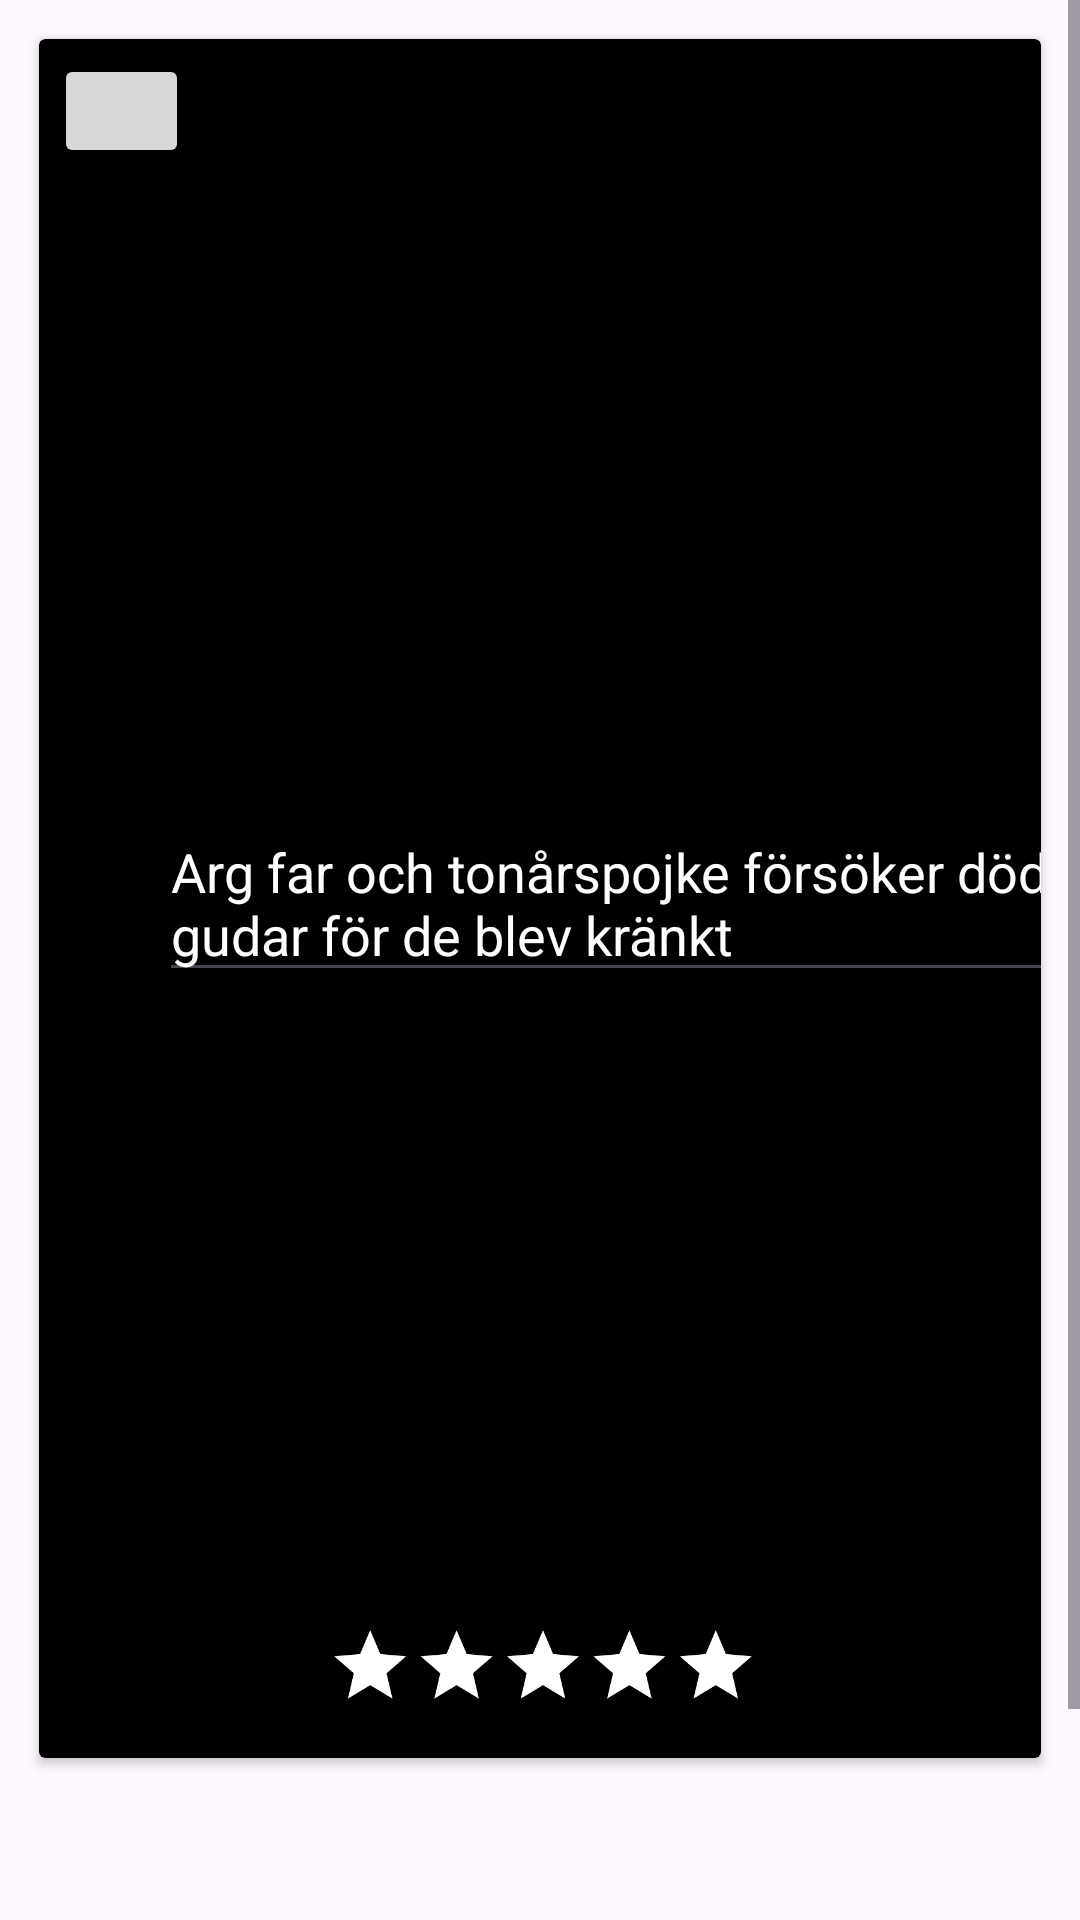

This screen was rendered from an Android layout file. Write that file and the resources it references.
<!-- AndroidManifest.xml: application theme Theme.MittProjekt -->
<!-- res/layout/activity_games_details6.xml -->
<?xml version="1.0" encoding="utf-8"?>
<androidx.constraintlayout.widget.ConstraintLayout
    xmlns:android="http://schemas.android.com/apk/res/android"
    xmlns:tools="http://schemas.android.com/tools"
    android:layout_width="match_parent"
    android:layout_height="match_parent"
    xmlns:app="http://schemas.android.com/apk/res-auto"
    tools:context=".YourGames"
    tools:ignore="MissingDefaultResource">





    <ScrollView
        android:layout_width="match_parent"
        android:layout_height="0dp"

        app:layout_constraintEnd_toEndOf="parent"
        app:layout_constraintHorizontal_bias="0.0"
        app:layout_constraintStart_toStartOf="parent"
        app:layout_constraintTop_toTopOf="parent"
        app:layout_constraintVertical_bias="1.0">


        <LinearLayout
            android:layout_width="match_parent"
            android:layout_height="wrap_content"
            android:orientation="vertical">



            
            <androidx.cardview.widget.CardView
                android:layout_width="wrap_content"
                android:layout_height="573dp"
                android:layout_gravity="center_vertical"
                android:layout_margin="13dp"
                android:background="@color/black"
                android:backgroundTint="@color/black"
                android:isScrollContainer="false">

                <LinearLayout
                    android:layout_width="match_parent"
                    android:layout_height="wrap_content"/>



                <ImageView
                    android:id="@+id/imageButton_your_games"
                    android:layout_width="400dp"
                    android:layout_height="180dp"
                    android:paddingTop="10dp"
                    android:adjustViewBounds="true"
                    android:drawableTop="@drawable/baseline_personprofil_24"
                    android:scaleType="fitCenter"
                    android:src="@drawable/_xj8xb3bi888qtlzydl7oi0s" />

                <EditText
                    android:id="@+id/editTextId"
                    android:layout_width="327dp"
                    android:layout_height="wrap_content"
                    android:layout_gravity="center|left"
                    android:layout_marginLeft="40dp"
                    android:text="Arg far och tonårspojke försöker döda gudar för de blev kränkt"
                    android:textColor="@color/white" />


                <Button
                    android:id="@+id/goBackYour_Games"
                    android:layout_width="45dp"
                    android:layout_height="38dp"
                    android:layout_marginLeft="5dp"
                    android:layout_marginTop="5dp"
                    android:drawableTop="@drawable/baseline_arrow_back_24"
                    tools:ignore="MissingConstraints" />

                <RatingBar
                    android:id="@+id/ratingbar"
                    android:layout_width="238dp"
                    android:layout_height="wrap_content"
                    android:layout_centerInParent="true"
                    android:layout_gravity="bottom|center"
                    android:numStars="5"
                    android:rating="0"
                    android:stepSize="1"
                    android:scaleX="0.6"
                    android:scaleY="0.6"
                    android:transformPivotX="120dp"
                    android:transformPivotY="30dp"
                    android:progressBackgroundTint="@color/white"
                    android:progressTint="@color/blue"
                    />


            </androidx.cardview.widget.CardView>

            <TextView
                android:id="@+id/textViewGamesDetails"
                android:layout_width="match_parent"
                android:layout_height="53dp"
                android:text="   "
                android:textSize="18sp"
                />



            <Button
                android:id="@+id/buttonGameDetail"
                android:layout_width="407dp"
                android:layout_height="67dp"
                android:text="Send in rating"
                tools:layout_editor_absoluteX="2dp"
                tools:layout_editor_absoluteY="649dp"
                tools:ignore="MissingConstraints" />

        </LinearLayout>



    </ScrollView>




</androidx.constraintlayout.widget.ConstraintLayout>
<!-- resources referenced by this layout -->
<resources>
  <color name="black">#FF000000</color>
  <color name="blue">#1a9df1</color>
  <color name="white">#FFFFFFFF</color>
  <style name="Theme.MittProjekt" parent="Base.Theme.MittProjekt" />
  <style name="Base.Theme.MittProjekt" parent="Theme.Material3.DayNight.NoActionBar">
          
          <item name="colorPrimary">@color/blue</item>
          <item name="colorOnPrimaryFixedVariant">@color/blue</item>
          --&gt;
          <item name="android:statusBarColor">@color/blue</item>
          --&gt;
  
      </style>
</resources>
